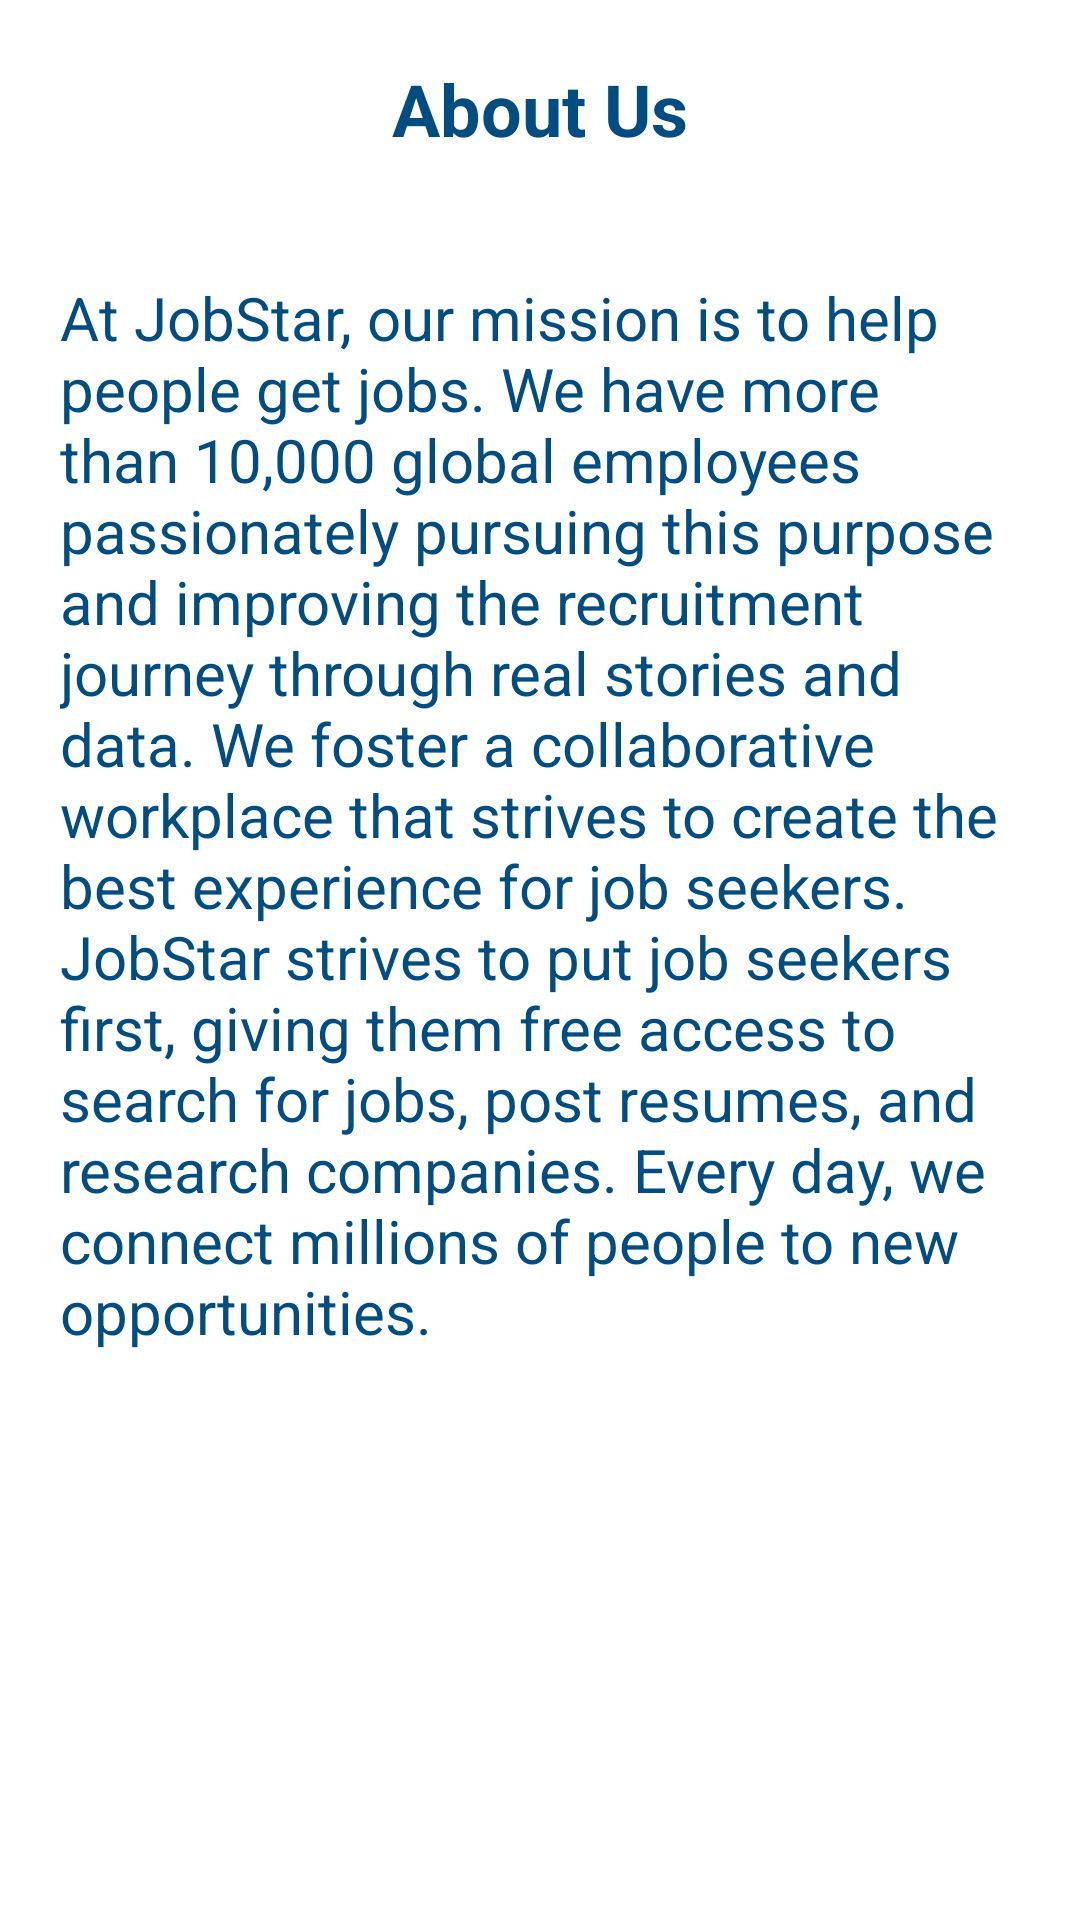

Here is an Android app screen rendered from its layout file. Give the layout XML and the strings, colors and styles it references.
<!-- AndroidManifest.xml: application theme Theme.JobStar -->
<!-- res/layout/about_fragment.xml -->
<?xml version="1.0" encoding="utf-8"?>
<LinearLayout xmlns:android="http://schemas.android.com/apk/res/android"
    android:layout_width="match_parent"
    android:orientation="vertical"
    android:layout_height="match_parent">

    <TextView
        android:layout_width="wrap_content"
        android:layout_height="wrap_content"
        android:text="About Us"
        android:textSize="24dp"
        android:textColor="@color/progress_clr"
        android:textStyle="bold"
        android:layout_marginVertical="20dp"
        android:layout_gravity="center_horizontal"
        />


    <TextView
        android:layout_width="wrap_content"
        android:layout_height="wrap_content"
        android:textAlignment="gravity"
        android:textColor="@color/progress_clr"
        android:textSize="20sp"
        android:padding="20sp"
        android:text="@string/about"/>


</LinearLayout>
<!-- resources referenced by this layout -->
<resources>
  <color name="progress_clr">#FF014D81</color>
  <string name="about">At JobStar, our mission is to help people get jobs. We have more than 10,000 global employees passionately pursuing this purpose and improving the recruitment journey through real stories and data. We foster a collaborative workplace that strives to create the best experience for job seekers. JobStar strives to put job seekers first, giving them free access to search for jobs, post resumes, and research companies. Every day, we connect millions of people to new opportunities.</string>
  <style name="Theme.JobStar" parent="Theme.MaterialComponents.Light.NoActionBar">
          
          <item name="colorPrimary">@color/light_blue_clr</item>
          <item name="colorPrimaryVariant">@color/dark_blue_clr</item>
          <item name="colorOnPrimary">@color/white</item>
          
          <item name="colorSecondary">@color/teal_200</item>
          <item name="colorSecondaryVariant">@color/teal_700</item>
          <item name="colorOnSecondary">@color/black</item>
          
          <item name="android:statusBarColor" tools:targetApi="l">?attr/colorPrimaryVariant</item>
  
          <item name="windowActionBar">false</item>
          <item name="windowNoTitle">true</item>
          
      </style>
  <color name="light_blue_clr">#1061EE</color>
  <color name="dark_blue_clr">#FF3570DF</color>
  <color name="white">#FFFFFFFF</color>
  <color name="teal_200">#FF03DAC5</color>
  <color name="teal_700">#FF018786</color>
  <color name="black">#FF000000</color>
</resources>
